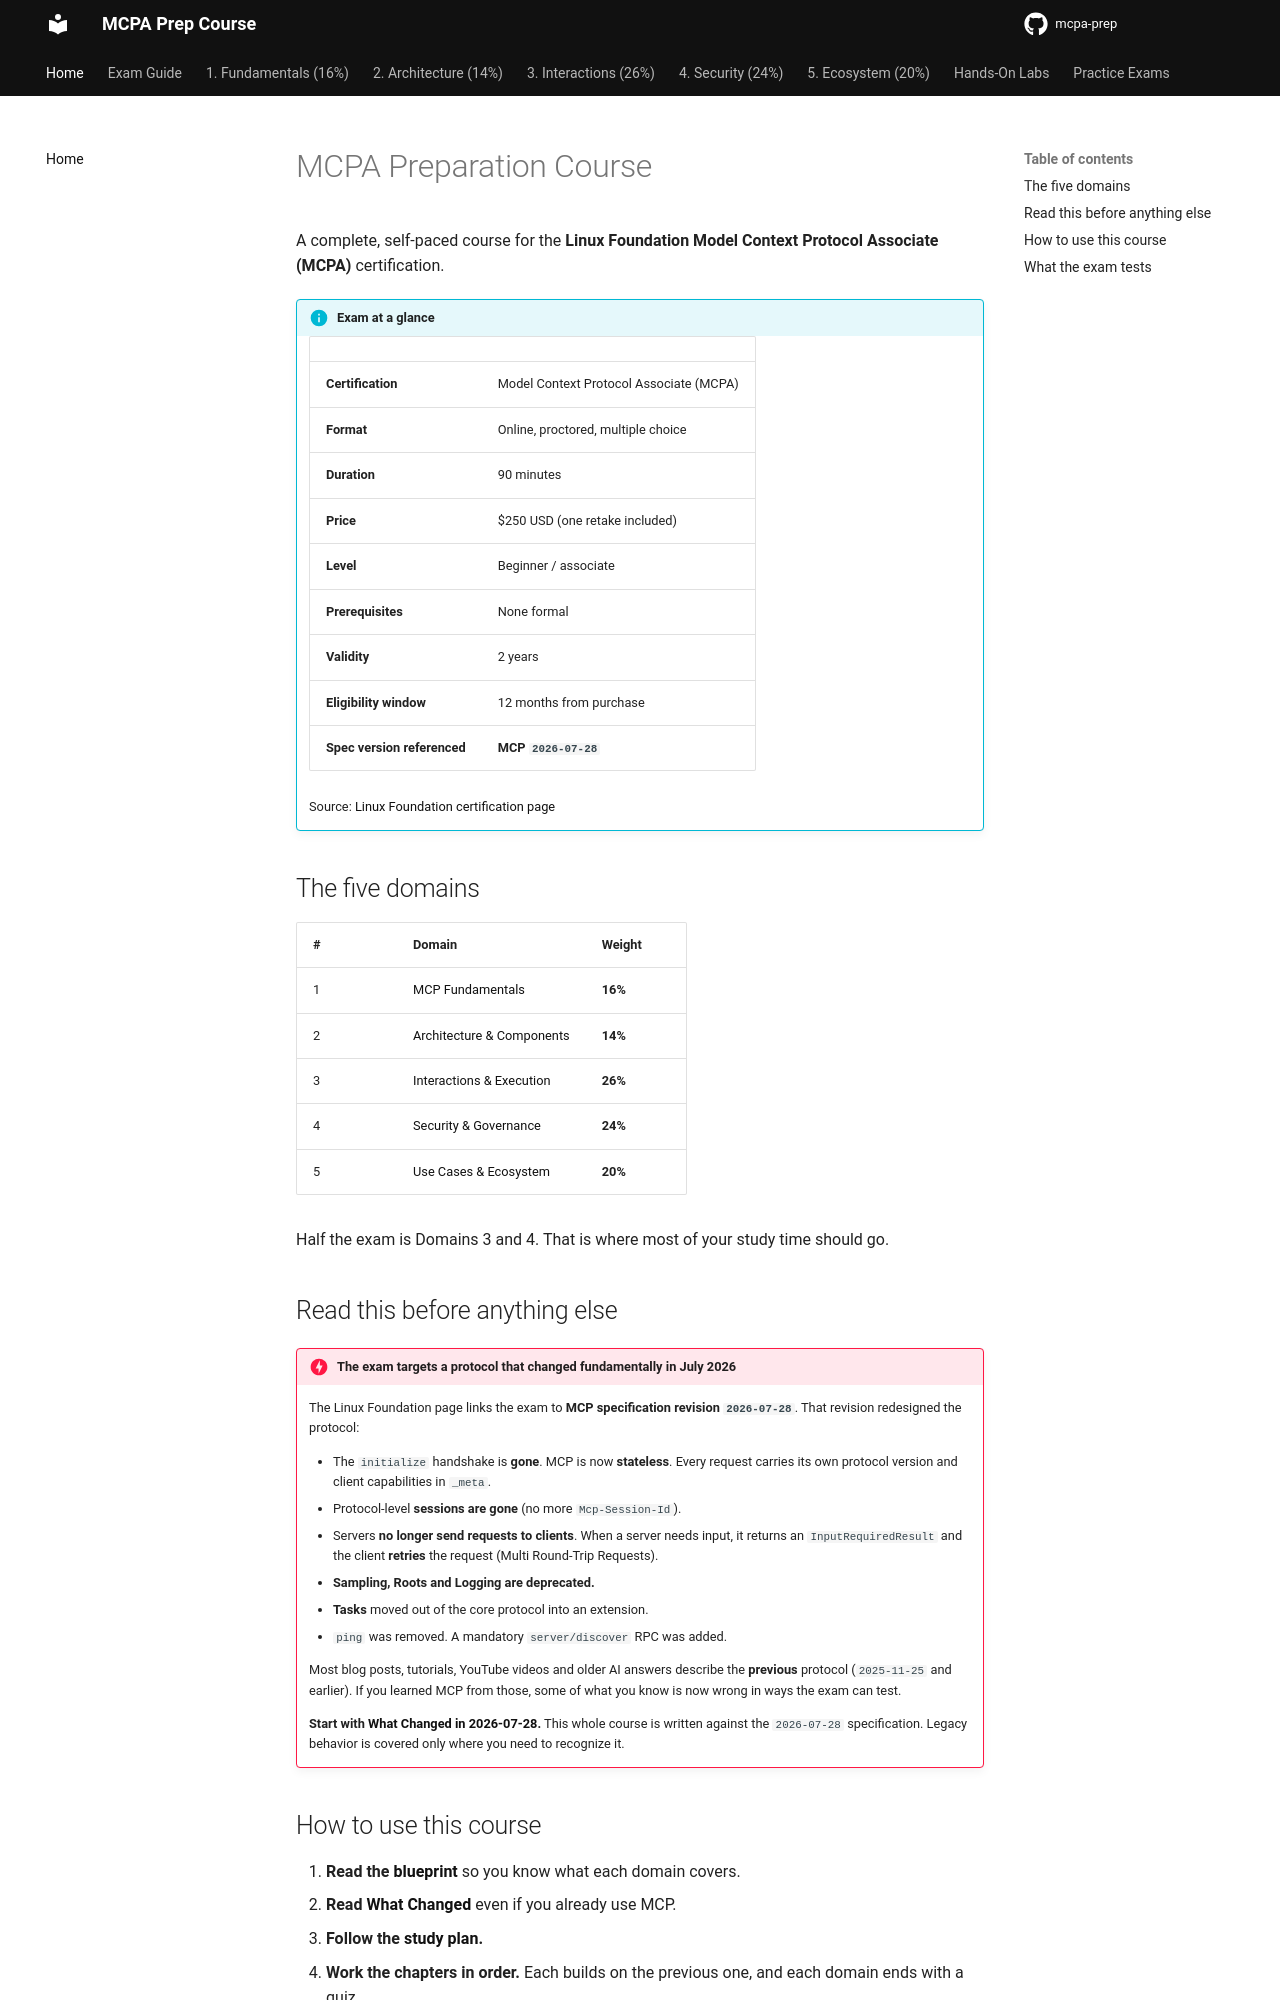

repository: alelapi/mcpa-prep · page: index.html · generator: mkdocs

# MCPA Preparation Course

A complete, self-paced course for the **Linux Foundation Model Context Protocol
Associate (MCPA)** certification.

!!! info "Exam at a glance"
    | | |
    | --- | --- |
    | **Certification** | Model Context Protocol Associate (MCPA) |
    | **Format** | Online, proctored, multiple choice |
    | **Duration** | 90 minutes |
    | **Price** | $250 USD (one retake included) |
    | **Level** | Beginner / associate |
    | **Prerequisites** | None formal |
    | **Validity** | 2 years |
    | **Eligibility window** | 12 months from purchase |
    | **Spec version referenced** | **MCP `2026-07-28`** |

    Source: [Linux Foundation certification page](https://training.linuxfoundation.org/certification/model-context-protocol-associate-mcpa/)

## The five domains

| # | Domain | Weight |
| --- | --- | --- |
| 1 | [MCP Fundamentals](domain-1/index.md) | **16%** |
| 2 | [Architecture & Components](domain-2/index.md) | **14%** |
| 3 | [Interactions & Execution](domain-3/index.md) | **26%** |
| 4 | [Security & Governance](domain-4/index.md) | **24%** |
| 5 | [Use Cases & Ecosystem](domain-5/index.md) | **20%** |

Half the exam is Domains 3 and 4. That is where most of your study time should go.

## Read this before anything else

!!! danger "The exam targets a protocol that changed fundamentally in July 2026"
    The Linux Foundation page links the exam to **MCP specification revision
    `2026-07-28`**. That revision redesigned the protocol:

    - The `initialize` handshake is **gone**. MCP is now **stateless**. Every request
      carries its own protocol version and client capabilities in `_meta`.
    - Protocol-level **sessions are gone** (no more `Mcp-Session-Id`).
    - Servers **no longer send requests to clients**. When a server needs input, it
      returns an `InputRequiredResult` and the client **retries** the request
      (Multi Round-Trip Requests).
    - **Sampling, Roots and Logging are deprecated.**
    - **Tasks** moved out of the core protocol into an extension.
    - `ping` was removed. A mandatory `server/discover` RPC was added.

    Most blog posts, tutorials, YouTube videos and older AI answers describe the
    **previous** protocol (`2025-11-25` and earlier). If you learned MCP from those,
    some of what you know is now wrong in ways the exam can test.

    **Start with [What Changed in 2026-07-28](exam/whats-new.md).** This whole course
    is written against the `2026-07-28` specification. Legacy behavior is covered
    only where you need to recognize it.
